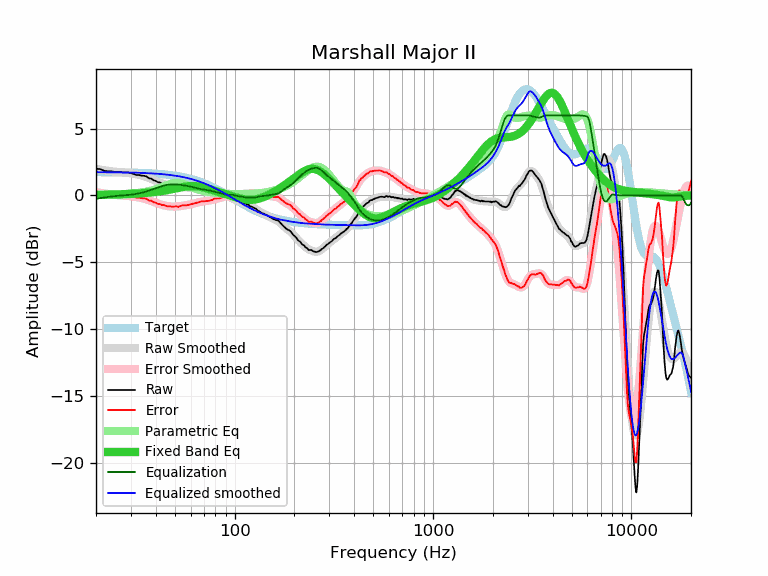

Source data for this figure (header and first rows):
frequency, raw, error, smoothed, error_smoothed, equalization, parametric_eq, equalized_raw, equalized_smoothed, target
20, 2.00, 0.26, 1.99, 0.25, -0.25, 0.04, 1.75, 1.74, 1.74
21, 1.97, 0.23, 1.94, 0.20, -0.20, 0.05, 1.78, 1.74, 1.74
22, 1.85, 0.11, 1.89, 0.15, -0.15, 0.05, 1.70, 1.74, 1.74
23, 1.81, 0.07, 1.85, 0.11, -0.11, 0.06, 1.70, 1.74, 1.74
24, 1.81, 0.08, 1.81, 0.07, -0.07, 0.06, 1.74, 1.74, 1.74
25, 1.74, 0.01, 1.78, 0.04, -0.04, 0.07, 1.70, 1.73, 1.73
26, 1.74, 0.01, 1.75, 0.02, -0.02, 0.08, 1.72, 1.73, 1.73
27, 1.73, 0.00, 1.73, 0.00, -0.00, 0.09, 1.73, 1.73, 1.73
28, 1.73, 0.01, 1.71, -0.02, 0.02, 0.10, 1.75, 1.72, 1.72
29, 1.73, 0.01, 1.68, -0.04, 0.04, 0.10, 1.77, 1.72, 1.72
30, 1.68, -0.03, 1.65, -0.06, 0.06, 0.12, 1.74, 1.71, 1.71
31, 1.61, -0.10, 1.62, -0.09, 0.09, 0.13, 1.70, 1.71, 1.71
32, 1.53, -0.17, 1.58, -0.12, 0.12, 0.14, 1.65, 1.70, 1.70
33, 1.53, -0.16, 1.54, -0.16, 0.16, 0.15, 1.69, 1.70, 1.70
34, 1.48, -0.21, 1.49, -0.20, 0.20, 0.16, 1.68, 1.69, 1.69
35, 1.47, -0.21, 1.43, -0.25, 0.25, 0.18, 1.72, 1.68, 1.68
36, 1.42, -0.25, 1.37, -0.30, 0.30, 0.19, 1.72, 1.67, 1.67
37, 1.28, -0.38, 1.31, -0.36, 0.36, 0.21, 1.64, 1.66, 1.66
38, 1.26, -0.39, 1.24, -0.42, 0.42, 0.23, 1.68, 1.65, 1.65
39, 1.14, -0.50, 1.16, -0.48, 0.48, 0.25, 1.62, 1.64, 1.64
40, 1.09, -0.54, 1.09, -0.54, 0.54, 0.27, 1.63, 1.63, 1.63
41, 0.99, -0.63, 1.02, -0.60, 0.60, 0.29, 1.59, 1.62, 1.62
42, 0.97, -0.64, 0.96, -0.65, 0.65, 0.31, 1.62, 1.61, 1.61
43, 0.88, -0.72, 0.90, -0.70, 0.70, 0.33, 1.58, 1.60, 1.60
44, 0.87, -0.71, 0.84, -0.74, 0.74, 0.36, 1.61, 1.58, 1.58
45, 0.79, -0.78, 0.80, -0.77, 0.77, 0.38, 1.56, 1.57, 1.57
46, 0.73, -0.82, 0.75, -0.80, 0.80, 0.41, 1.53, 1.55, 1.55
47, 0.73, -0.81, 0.72, -0.82, 0.82, 0.43, 1.55, 1.54, 1.54
48, 0.68, -0.84, 0.69, -0.83, 0.83, 0.46, 1.51, 1.52, 1.52
49, 0.66, -0.84, 0.67, -0.83, 0.83, 0.49, 1.50, 1.50, 1.50
50, 0.66, -0.82, 0.65, -0.83, 0.83, 0.52, 1.49, 1.48, 1.48
51, 0.65, -0.81, 0.64, -0.83, 0.83, 0.54, 1.48, 1.46, 1.46
52, 0.58, -0.86, 0.63, -0.82, 0.82, 0.57, 1.40, 1.44, 1.44
53, 0.62, -0.80, 0.62, -0.80, 0.80, 0.59, 1.42, 1.42, 1.42
54, 0.63, -0.77, 0.61, -0.79, 0.79, 0.62, 1.42, 1.40, 1.40
55, 0.64, -0.73, 0.61, -0.77, 0.77, 0.64, 1.41, 1.38, 1.38
56, 0.61, -0.74, 0.60, -0.75, 0.75, 0.66, 1.36, 1.35, 1.35
57, 0.58, -0.74, 0.60, -0.73, 0.73, 0.67, 1.31, 1.33, 1.33
58, 0.58, -0.72, 0.59, -0.71, 0.71, 0.69, 1.29, 1.30, 1.30
59, 0.58, -0.69, 0.59, -0.69, 0.69, 0.70, 1.27, 1.27, 1.27
60, 0.58, -0.66, 0.58, -0.66, 0.66, 0.70, 1.24, 1.24, 1.24
61, 0.58, -0.63, 0.58, -0.64, 0.64, 0.70, 1.22, 1.22, 1.22
62, 0.58, -0.60, 0.58, -0.61, 0.61, 0.70, 1.19, 1.19, 1.19
63, 0.57, -0.58, 0.57, -0.58, 0.58, 0.70, 1.15, 1.16, 1.16
64, 0.57, -0.55, 0.57, -0.55, 0.55, 0.69, 1.12, 1.12, 1.12
65, 0.56, -0.53, 0.56, -0.53, 0.53, 0.68, 1.09, 1.09, 1.09
66, 0.54, -0.52, 0.55, -0.50, 0.50, 0.67, 1.05, 1.06, 1.06
67, 0.56, -0.46, 0.54, -0.48, 0.48, 0.65, 1.05, 1.02, 1.02
68, 0.54, -0.45, 0.52, -0.47, 0.47, 0.63, 1.01, 0.99, 0.99
69, 0.51, -0.44, 0.50, -0.45, 0.45, 0.61, 0.97, 0.95, 0.95
70, 0.48, -0.44, 0.48, -0.44, 0.44, 0.59, 0.92, 0.92, 0.92
71, 0.44, -0.44, 0.45, -0.43, 0.43, 0.57, 0.87, 0.88, 0.88
72, 0.41, -0.43, 0.42, -0.42, 0.42, 0.54, 0.83, 0.84, 0.84
73, 0.39, -0.42, 0.40, -0.41, 0.41, 0.52, 0.80, 0.81, 0.81
74, 0.37, -0.40, 0.38, -0.39, 0.39, 0.49, 0.76, 0.77, 0.77
75, 0.35, -0.38, 0.36, -0.37, 0.37, 0.47, 0.72, 0.73, 0.73
76, 0.34, -0.35, 0.34, -0.35, 0.35, 0.44, 0.69, 0.69, 0.69
77, 0.30, -0.35, 0.33, -0.32, 0.32, 0.41, 0.62, 0.65, 0.65
78, 0.31, -0.30, 0.31, -0.30, 0.30, 0.39, 0.61, 0.61, 0.61
79, 0.33, -0.24, 0.29, -0.28, 0.28, 0.36, 0.61, 0.57, 0.57
... 553 more rows
